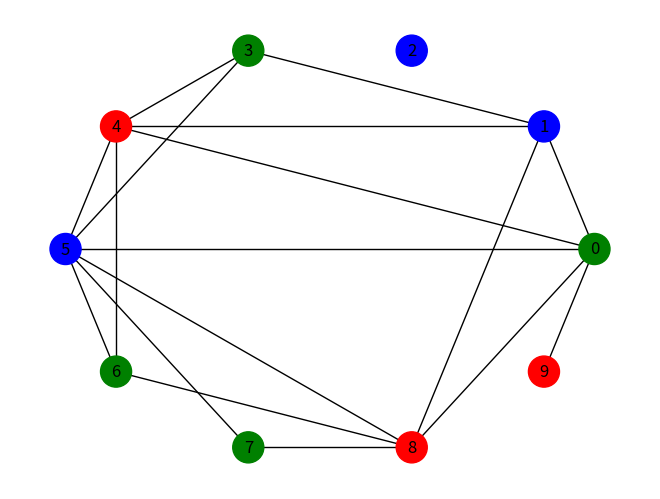

This chart was generated by the following Python code:
import random
import matplotlib.pyplot as plt
import networkx as nx 

class Graphe:
    def __init__(self, nombre_de_noeuds):
        self.nombre_de_noeuds = nombre_de_noeuds
        self.matrice_adjacence = [[False] * nombre_de_noeuds for _ in range(nombre_de_noeuds)]
        self.couleurs = []

    def generer_couleurs(self):
        couleurs_possibles = ["rouge", "vert", "bleu"]
        self.couleurs = [random.choice(couleurs_possibles) for _ in range(self.nombre_de_noeuds)]

    def generer_graphe_3_coloriable(self):
        self.generer_couleurs()
        for i in range(self.nombre_de_noeuds):
            for j in range(i + 1, self.nombre_de_noeuds):
                if self.couleurs[i] != self.couleurs[j]:
                    # Vous pouvez choisir de relier ou non les nœuds avec une probabilité de 1/2
                    proba_relier = random.random()
                    if proba_relier < 0.5:
                        self.matrice_adjacence[i][j] = True
                        self.matrice_adjacence[j][i] = True

    def est_3_coloriable(self):
        # Vérifie si le graphe est 3-coloriable en parcourant les nœuds et en vérifiant les voisins
        for i in range(self.nombre_de_noeuds):
            for j in range(i + 1, self.nombre_de_noeuds):
                if self.matrice_adjacence[i][j] and self.couleurs[i] == self.couleurs[j]:
                    return False
        return True
    
    def dessinerGraphe(self, nom_fichier=None):
        # Créez un graphe vide
        G = nx.Graph()

        # Ajoutez les nœuds avec leurs couleurs
        for noeud, couleur in enumerate(self.couleurs):
            G.add_node(noeud, couleur=couleur)

        # Ajoutez les arêtes en fonction de la matrice d'adjacence
        for i in range(self.nombre_de_noeuds):
            for j in range(i + 1, self.nombre_de_noeuds):
                if self.matrice_adjacence[i][j]:
                    G.add_edge(i, j)

        # Positionnement des nœuds en forme de rond
        pos = nx.circular_layout(G)

        # Créez une liste de couleurs pour les nœuds en fonction de la couleur réelle
        couleurs_noeuds = [data['couleur'] for _, data in G.nodes(data=True)]

        # Définissez une liste de couleurs personnalisée correspondant à 'rouge', 'vert' et 'bleu'
        couleurs_personnalisees = {
            'rouge': 'red',
            'vert': 'green',
            'bleu': 'blue'
        }

        # Dessinez le graphe en utilisant les couleurs personnalisées
        nx.draw(G, pos, node_color=[couleurs_personnalisees[c] for c in couleurs_noeuds], with_labels=True, node_size=500)

        # Sauvegardez l'image au format PNG si un nom de fichier est spécifié
        if nom_fichier:
            plt.savefig(nom_fichier, format="png")

        # Affichez le graphique après la sauvegarde
        plt.show()


#main
if __name__ == "__main__":
    
    # Créez un graphe avec 10 nœuds
    graphe = Graphe(10)

    # Génère un graphe 3-coloriable
    graphe.generer_graphe_3_coloriable()
    
    # Vérifie si le graphe est 3-coloriable
    if graphe.est_3_coloriable():
        print("Le graphe est 3-coloriable.")
    else:
        print("Le graphe n'est pas 3-coloriable.")
    
    # Affiche la matrice d'adjacence et les couleurs
    print("Matrice d'adjacence:")
    for ligne in graphe.matrice_adjacence:
        print(ligne)
    
    print("Couleurs:")
    print(graphe.couleurs)
    
    # Dessine le graphe en forme de rond et sauvegarde en PNG
    graphe.dessinerGraphe(nom_fichier="graphe.png")
